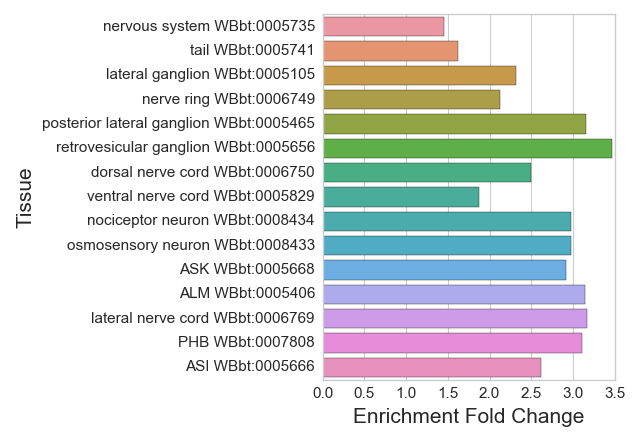

The file beside this chart, header and first rows:
#WBPaper00031532_Larva_Pan_Neuronal_Enri…
Tissue, Expected, Observed, Enrichment Fold Change, Q value
nervous system WBbt:0005735, 415, 603.0, 1.453, 1.999702540727719e-59
tail WBbt:0005741, 232.8, 376.0, 1.615, 3.2180184868725674e-32
lateral ganglion WBbt:0005105, 71.42, 165.0, 2.31, 8.544878884214218e-29
nerve ring WBbt:0006749, 88.71, 188.0, 2.119, 8.123605634725763e-28
posterior lateral ganglion WBbt:0005465, 22.49, 71.0, 3.157, 7.326365708167244e-21
retrovesicular ganglion WBbt:0005656, 16.73, 58.0, 3.467, 1.0240576074375235e-19
dorsal nerve cord WBbt:0006750, 36.83, 92.0, 2.498, 2.295814054799161e-18
ventral nerve cord WBbt:0005829, 62.98, 118.0, 1.874, 1.6071691417791065e-12
osmosensory neuron WBbt:0008433, 14.48, 43.0, 2.97, 6.208368967686639e-12
nociceptor neuron WBbt:0008434, 14.48, 43.0, 2.97, 6.208368967686639e-12
ASK WBbt:0005668, 14.76, 43.0, 2.913, 1.076492929310012e-11
ALM WBbt:0005406, 12.09, 38.0, 3.143, 1.076492929310012e-11
lateral nerve cord WBbt:0006769, 11.67, 37.0, 3.171, 1.2315664319713178e-11
PHB WBbt:0007808, 12.23, 38.0, 3.107, 1.332195140537668e-11
ASI WBbt:0005666, 19.54, 51.0, 2.61, 1.5670875094270162e-11
preanal ganglion WBbt:0005448, 24.32, 58.0, 2.385, 4.562364590560884e-11
PHA WBbt:0007807, 12.23, 37.0, 3.025, 5.64096551696388e-11
ASER WBbt:0003903, 18.42, 48.0, 2.606, 5.7512440975252434e-11
ASG WBbt:0005664, 8.575, 29.0, 3.382, 2.011633599578992e-10
ASEL WBbt:0003904, 18.42, 47.0, 2.552, 2.011633599578992e-10
PLM WBbt:0005490, 11.67, 34.0, 2.914, 9.970429413807073e-10
AVM WBbt:0003832, 9.56, 30.0, 3.138, 9.970429413807073e-10
AVA WBbt:0005842, 7.17, 25.0, 3.487, 1.2104960634455757e-09
HSN WBbt:0006830, 15.18, 39.0, 2.569, 4.948387916339861e-09
AIY WBbt:0005413, 10.82, 31.0, 2.864, 7.765711655479216e-09
PVM WBbt:0004086, 7.732, 25.0, 3.233, 8.772747670463737e-09
ADL WBbt:0005661, 14.76, 37.0, 2.507, 2.421778929409136e-08
ASJ WBbt:0005667, 11.53, 31.0, 2.689, 4.422475105063265e-08
PVD WBbt:0006831, 8.435, 24.0, 2.845, 3.6383385143250475e-07
PVQ WBbt:0006976, 7.029, 21.0, 2.988, 6.350347652267095e-07
thermosensory neuron WBbt:0005838, 7.732, 22.0, 2.845, 1.0065232725103028e-06
PQR WBbt:0004096, 7.873, 22.0, 2.795, 1.4389030470349808e-06
AWB WBbt:0005671, 10.4, 25.0, 2.403, 8.953536784687714e-06
AWC WBbt:0005672, 16.03, 33.0, 2.059, 1.990432804685075e-05
PVT WBbt:0004070, 12.37, 25.0, 2.021, 0.0002641
ADF WBbt:0005660, 11.39, 23.0, 2.02, 0.0004449
CAN WBbt:0006827, 10.4, 21.0, 2.019, 0.0007504
muscle cell WBbt:0003675, 191.6, 219.0, 1.143, 0.01232
